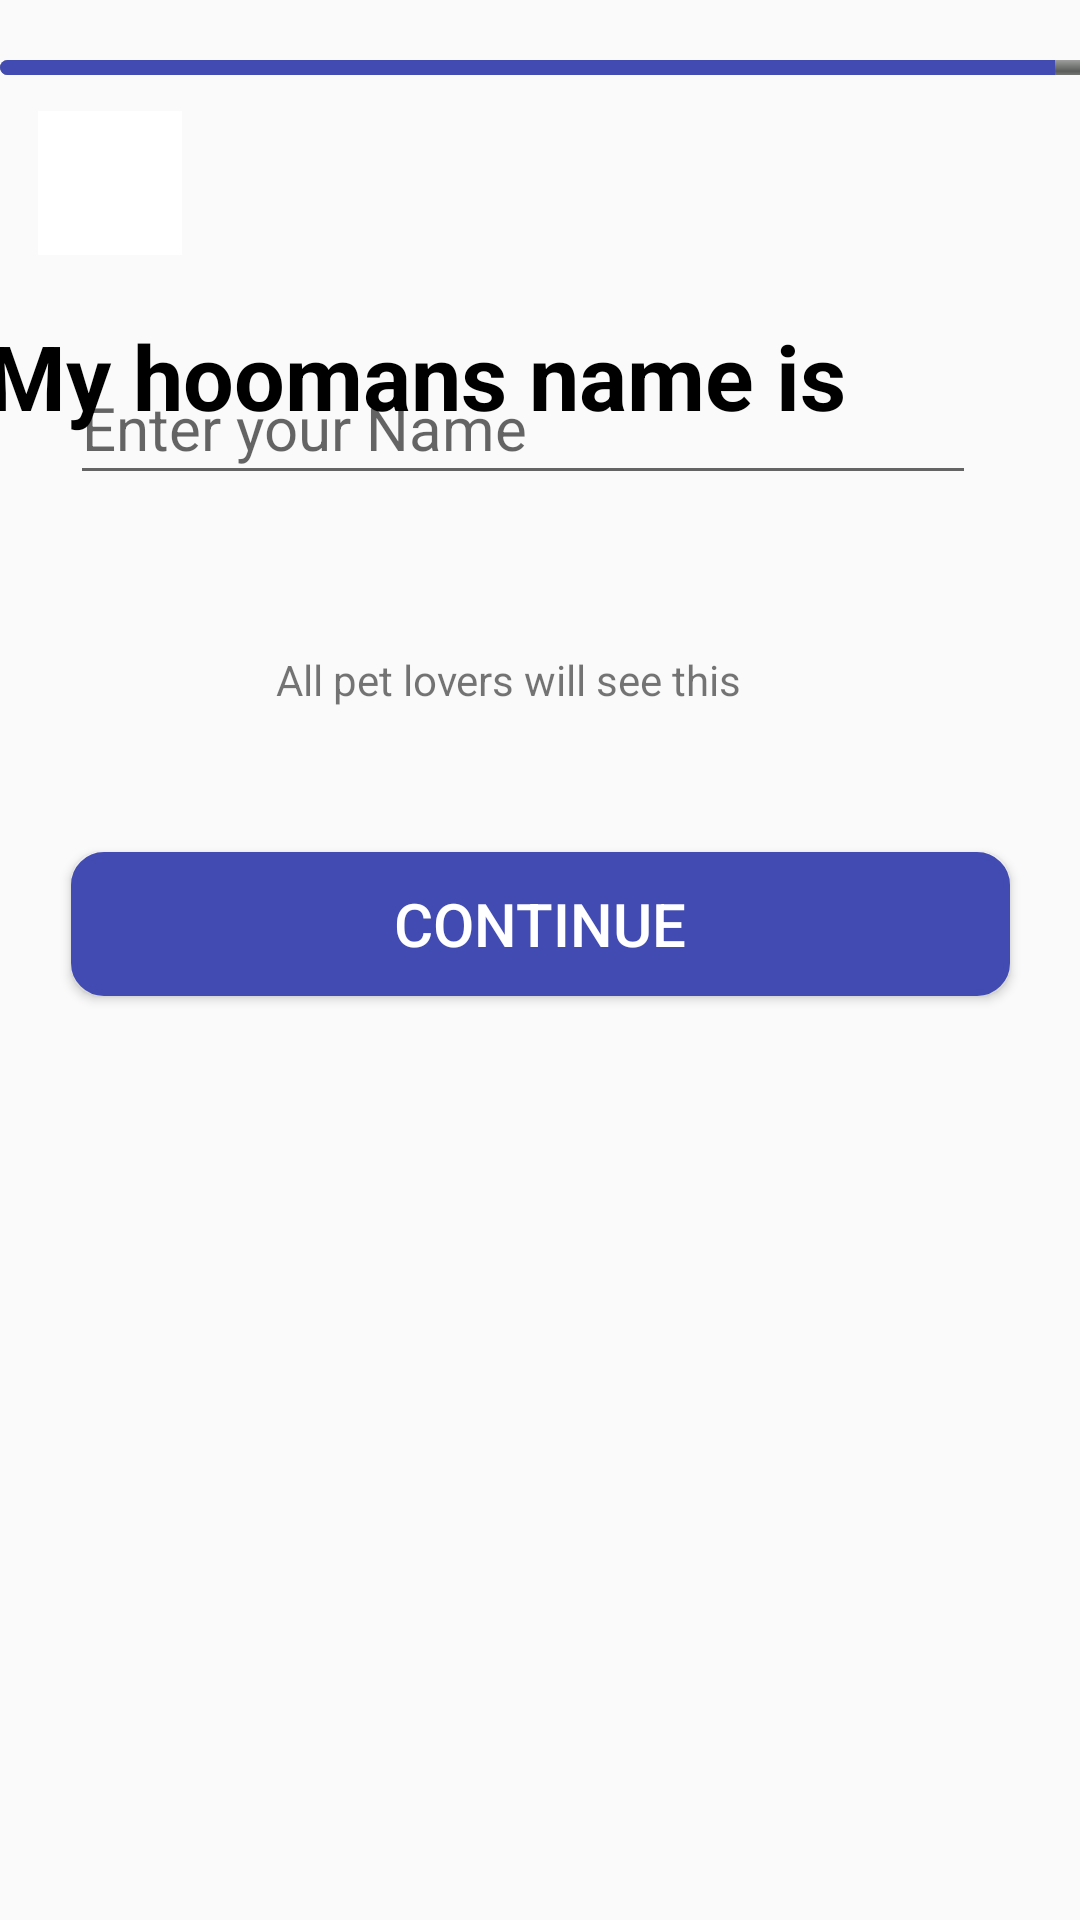

The Android layout XML behind this screen, and the referenced resources:
<!-- AndroidManifest.xml: application theme Theme.PetMate -->
<!-- res/layout/activity_profile_creation_screen6.xml -->
<?xml version="1.0" encoding="utf-8"?>
<androidx.constraintlayout.widget.ConstraintLayout xmlns:android="http://schemas.android.com/apk/res/android"
    xmlns:app="http://schemas.android.com/apk/res-auto"
    xmlns:tools="http://schemas.android.com/tools"
    android:layout_width="match_parent"
    android:layout_height="match_parent"
    tools:context=".profileCreationScreen6">

    <ProgressBar
        android:id="@+id/progressBar"
        style="@android:style/Widget.ProgressBar.Horizontal"
        android:layout_width="410dp"
        android:layout_height="5dp"
        android:layout_marginTop="20dp"
        android:indeterminate="false"
        android:max="70"
        android:progress="60"
        android:progressTint="@color/login_button"
        android:visibility="visible"
        app:layout_constraintEnd_toEndOf="parent"
        app:layout_constraintHorizontal_bias="0.0"
        app:layout_constraintStart_toStartOf="parent"
        app:layout_constraintTop_toTopOf="parent" />

    <TextView
        android:id="@+id/text_human"
        android:layout_width="370dp"
        android:layout_height="46dp"
        android:layout_marginTop="80dp"
        android:text="@string/hooman_name"
        android:textColor="@color/black"
        android:textSize="30dp"
        android:textStyle="bold"
        app:layout_constraintBottom_toTopOf="@+id/name_input"
        app:layout_constraintEnd_toEndOf="parent"
        app:layout_constraintHorizontal_bias="0.487"
        app:layout_constraintStart_toStartOf="parent"
        app:layout_constraintTop_toBottomOf="@+id/progressBar"
        app:layout_constraintVertical_bias="0.0" />

    <com.google.android.material.textfield.TextInputEditText
        android:id="@+id/name_input"
        android:layout_width="302dp"
        android:layout_height="48dp"
        android:layout_marginBottom="52dp"
        android:hint="Enter your Name"
        android:textColor="@color/black"
        android:textSize="20dp"
        app:layout_constraintBottom_toTopOf="@+id/petLover"
        app:layout_constraintEnd_toEndOf="parent"
        app:layout_constraintHorizontal_bias="0.403"
        app:layout_constraintStart_toStartOf="parent"
        tools:ignore="MissingConstraints" />

    <TextView
        android:id="@+id/petLover"
        android:layout_width="wrap_content"
        android:layout_height="wrap_content"
        android:layout_marginBottom="48dp"
        android:text="All pet lovers will see this"
        app:layout_constraintBottom_toTopOf="@+id/continueBtn"
        app:layout_constraintEnd_toEndOf="parent"
        app:layout_constraintHorizontal_bias="0.45"
        app:layout_constraintStart_toStartOf="parent"
        app:layout_constraintVertical_bias="0.368" />

    <Button
        android:id="@+id/continueBtn"
        android:layout_width="313dp"
        android:layout_height="48dp"
        android:layout_marginBottom="308dp"
        android:background="@drawable/button_bg"
        android:text="Continue"
        android:textSize="20sp"
        android:textColor="@color/white"
        app:layout_constraintBottom_toBottomOf="parent"
        app:layout_constraintEnd_toEndOf="parent"
        app:layout_constraintStart_toStartOf="parent" />

    <ImageButton
        android:id="@+id/backBtn"
        android:layout_width="48dp"
        android:layout_height="48dp"
        android:layout_marginTop="12dp"
        android:background="@color/white"
        app:layout_constraintBottom_toTopOf="@+id/text_human"
        app:layout_constraintEnd_toEndOf="parent"
        app:layout_constraintHorizontal_bias="0.041"
        app:layout_constraintStart_toStartOf="parent"
        app:layout_constraintTop_toBottomOf="@+id/progressBar"
        app:layout_constraintVertical_bias="0.0"
        app:srcCompat="@drawable/back_arrow" />

</androidx.constraintlayout.widget.ConstraintLayout>
<!-- resources referenced by this layout -->
<resources>
  <color name="black">#FF000000</color>
  <color name="login_button">#424bb2</color>
  <color name="white">#FFFFFFFF</color>
  <!-- drawable button_bg (drawable) -->
  <?xml version="1.0" encoding="utf-8"?>
  <shape xmlns:android="http://schemas.android.com/apk/res/android" android:shape="rectangle">
      <corners android:radius="10dp"/>
      <stroke android:color="#424bb2" android:width="2dp"/>
      <solid android:color="@color/login_button"/>
  
  </shape>
  <string name="hooman_name">My hoomans name is</string>
  <style name="Theme.PetMate" parent="Base.Theme.PetMate" />
  <style name="Base.Theme.PetMate" parent="Theme.AppCompat.Light.NoActionBar">
          
          
      </style>
</resources>
